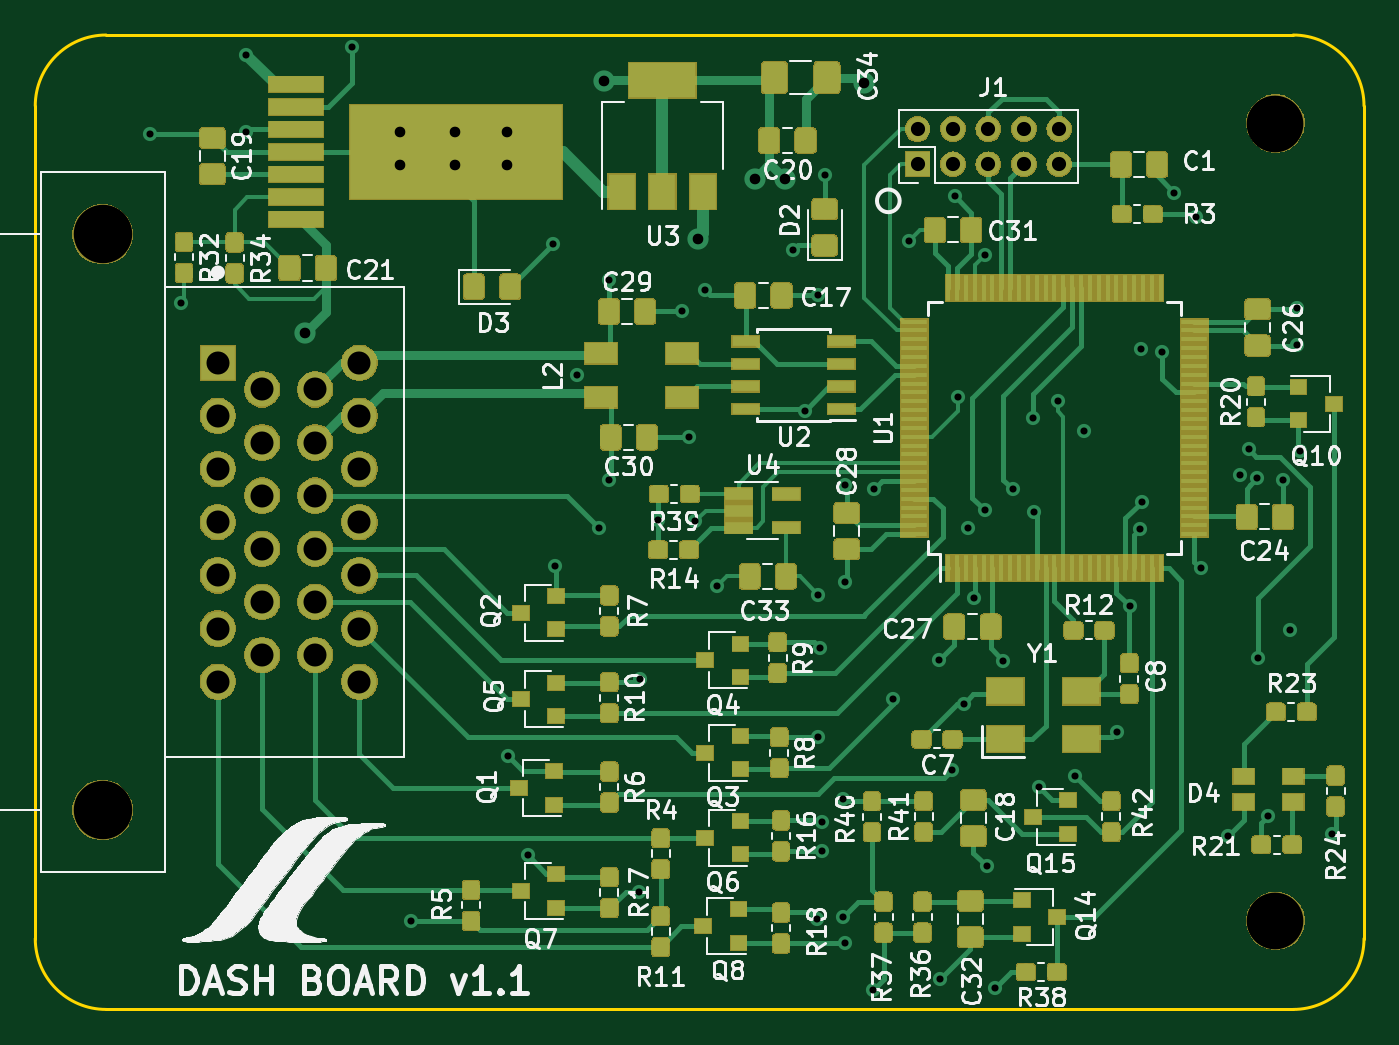
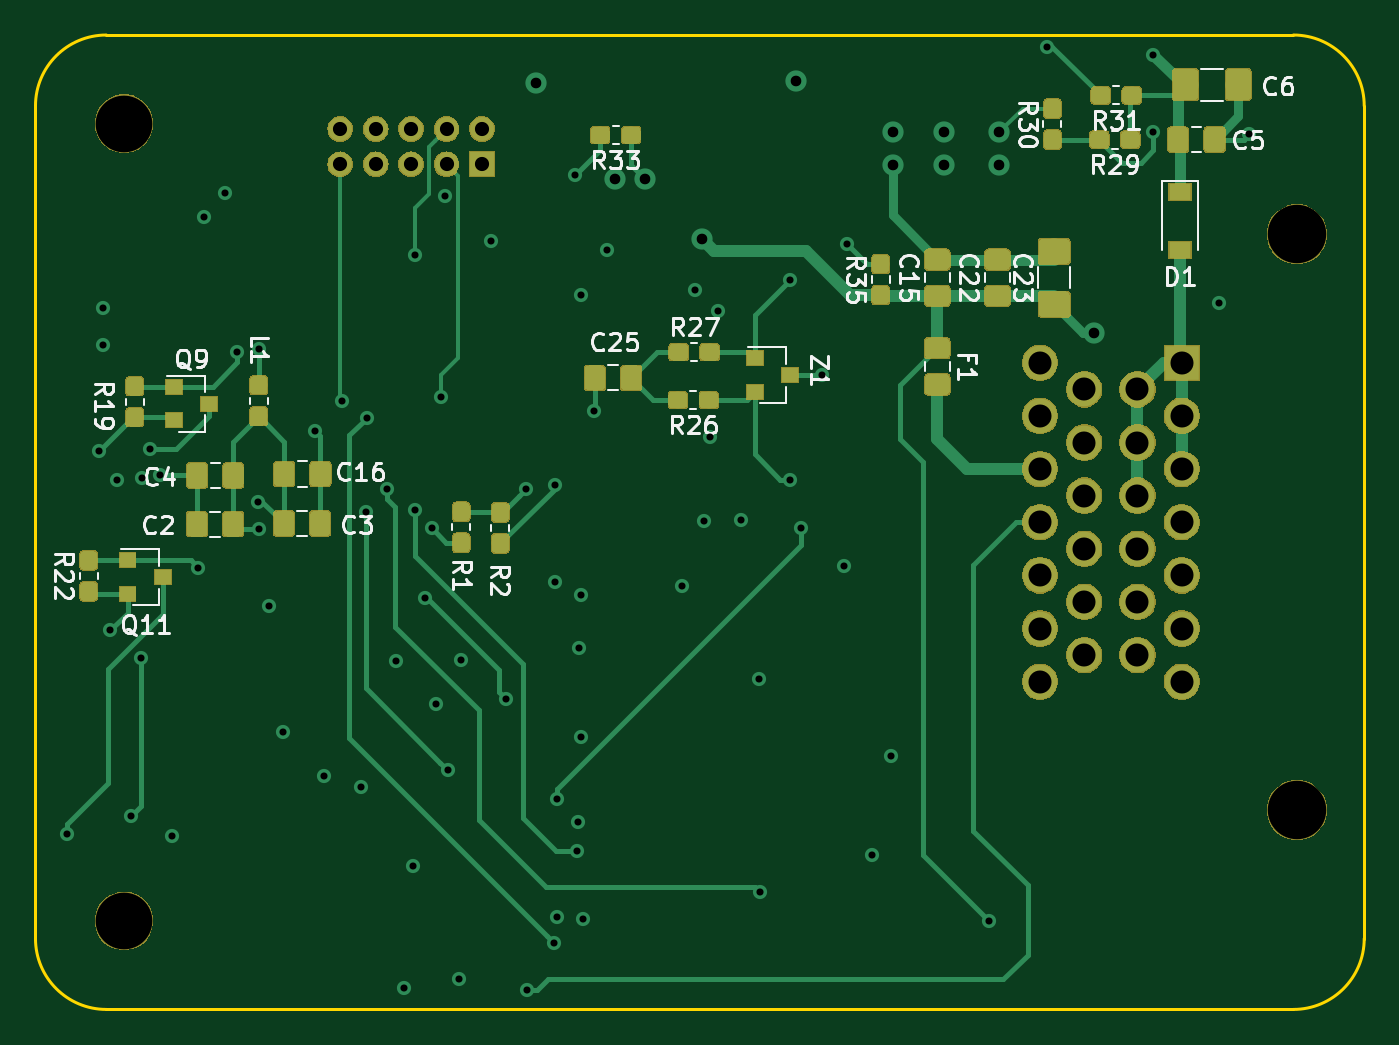
Circuit board: 13 layer files. Board 75.0 x 55.0 mm.
- bottom_copper: Dash-B_Cu.gbr (96377 bytes)
- bottom_mask: Dash-B_Mask.gbr (90202 bytes)
- paste: Dash-B_Paste.gbr (83712 bytes)
- bottom_silk: Dash-B_SilkS.gbr (25964 bytes)
- outline: Dash-Edge_Cuts.gbr (983 bytes)
- top_copper: Dash-F_Cu.gbr (202133 bytes)
- top_mask: Dash-F_Mask.gbr (147485 bytes)
- paste: Dash-F_Paste.gbr (175352 bytes)
- top_silk: Dash-F_SilkS.gbr (90148 bytes)
- inner_copper: Dash-In1_Cu.gbr (108648 bytes)
- inner_copper: Dash-In2_Cu.gbr (143148 bytes)
- drill: Dash-NPTH.drl (116 bytes)
- drill: Dash-PTH.drl (2036 bytes)

=== bottom_copper: Dash-B_Cu.gbr (96377 bytes, source omitted) ===
=== bottom_mask: Dash-B_Mask.gbr (90202 bytes, source omitted) ===
=== paste: Dash-B_Paste.gbr (83712 bytes, source omitted) ===
=== bottom_silk: Dash-B_SilkS.gbr (25964 bytes, source omitted) ===
=== outline: Dash-Edge_Cuts.gbr ===
G04 #@! TF.GenerationSoftware,KiCad,Pcbnew,(5.1.2-1)-1*
G04 #@! TF.CreationDate,2019-06-03T10:07:55+02:00*
G04 #@! TF.ProjectId,Dash,44617368-2e6b-4696-9361-645f70636258,rev?*
G04 #@! TF.SameCoordinates,Original*
G04 #@! TF.FileFunction,Profile,NP*
%FSLAX46Y46*%
G04 Gerber Fmt 4.6, Leading zero omitted, Abs format (unit mm)*
G04 Created by KiCad (PCBNEW (5.1.2-1)-1) date 2019-06-03 10:07:55*
%MOMM*%
%LPD*%
G04 APERTURE LIST*
%ADD10C,0.150000*%
G04 APERTURE END LIST*
D10*
X176000000Y-102400000D02*
G75*
G02X172000000Y-106400000I-4000000J0D01*
G01*
X105000000Y-106400000D02*
G75*
G02X101000000Y-102400000I0J4000000D01*
G01*
X172000000Y-106400000D02*
X105000000Y-106400000D01*
X172000000Y-51400000D02*
G75*
G02X176000000Y-55400000I0J-4000000D01*
G01*
X101000000Y-55400000D02*
G75*
G02X105000000Y-51400000I4000000J0D01*
G01*
X105000000Y-51400000D02*
X172000000Y-51400000D01*
X101000000Y-102400000D02*
X101000000Y-55400000D01*
X176000000Y-55400000D02*
X176000000Y-102400000D01*
M02*

=== top_copper: Dash-F_Cu.gbr (202133 bytes, source omitted) ===
=== top_mask: Dash-F_Mask.gbr (147485 bytes, source omitted) ===
=== paste: Dash-F_Paste.gbr (175352 bytes, source omitted) ===
=== top_silk: Dash-F_SilkS.gbr (90148 bytes, source omitted) ===
=== inner_copper: Dash-In1_Cu.gbr (108648 bytes, source omitted) ===
=== inner_copper: Dash-In2_Cu.gbr (143148 bytes, source omitted) ===
=== drill: Dash-NPTH.drl ===
M48
METRIC,TZ
T1C3.200
T2C3.300
%
G90
G05
T1
X171000Y-56400
X171000Y-101400
T2
X104800Y-62650
X104800Y-95150
T0
M30

=== drill: Dash-PTH.drl ===
M48
METRIC,TZ
T1C0.400
T2C0.600
T3C0.800
T4C1.300
%
G90
G05
T1
X107500Y-57000
X109200Y-66550
X112900Y-52500
X112900Y-56900
X118900Y-52075
X122200Y-101400
X127700Y-92100
X128800Y-97700
X130200Y-63200
X130350Y-81350
X131600Y-70600
X132800Y-79200
X133400Y-65200
X133400Y-76500
X135100Y-99750
X135150Y-87750
X136150Y-78800
X137500Y-67000
X137900Y-74100
X138250Y-78850
X138800Y-65800
X139500Y-82500
X143750Y-63550
X144450Y-72600
X145100Y-101300
X145200Y-66100
X145200Y-83000
X145200Y-91000
X145300Y-86000
X145400Y-95800
X145420Y-97460
X145550Y-59300
X146575Y-94545
X146580Y-101190
X146698Y-76800
X146700Y-82300
X146730Y-102640
X148280Y-105290
X148318Y-77043
X149430Y-88880
X150300Y-63050
X152000Y-86700
X152080Y-104690
X152740Y-92890
X152900Y-60500
X153100Y-71850
X153400Y-89150
X153640Y-79250
X154010Y-83170
X154580Y-78230
X154600Y-63800
X154700Y-98300
X155180Y-105190
X155650Y-86750
X156160Y-77040
X157300Y-73020
X157350Y-78310
X157650Y-93850
X158700Y-72050
X159710Y-93240
X160200Y-73730
X162050Y-90750
X162800Y-83650
X163370Y-79260
X163400Y-69100
X163450Y-77740
X164610Y-69310
X165300Y-60300
X166500Y-61650
X166800Y-81500
X168300Y-96600
X168980Y-76230
X169530Y-74790
X169962Y-76421
X170040Y-86590
X170600Y-95500
X171400Y-76500
X171800Y-85000
X172200Y-66800
X172200Y-68900
X172400Y-74900
X174200Y-96500
T2
X116250Y-68200
X121600Y-56900
X121600Y-58750
X124700Y-56900
X124700Y-58750
X127600Y-56900
X127600Y-58750
X133100Y-54000
X138400Y-62900
X141600Y-59500
X143300Y-59500
X147750Y-54100
T3
X150800Y-56700
X150800Y-58700
X152800Y-56700
X152800Y-58700
X154800Y-56700
X154800Y-58700
X156800Y-56700
X156800Y-58700
X158800Y-56700
X158800Y-58700
T4
X111300Y-69900
X111300Y-72900
X111300Y-75900
X111300Y-78900
X111300Y-81900
X111300Y-84900
X111300Y-87900
X113800Y-71400
X113800Y-74400
X113800Y-77400
X113800Y-80400
X113800Y-83400
X113800Y-86400
X116800Y-71400
X116800Y-74400
X116800Y-77400
X116800Y-80400
X116800Y-83400
X116800Y-86400
X119300Y-69900
X119300Y-72900
X119300Y-75900
X119300Y-78900
X119300Y-81900
X119300Y-84900
X119300Y-87900
T0
M30

